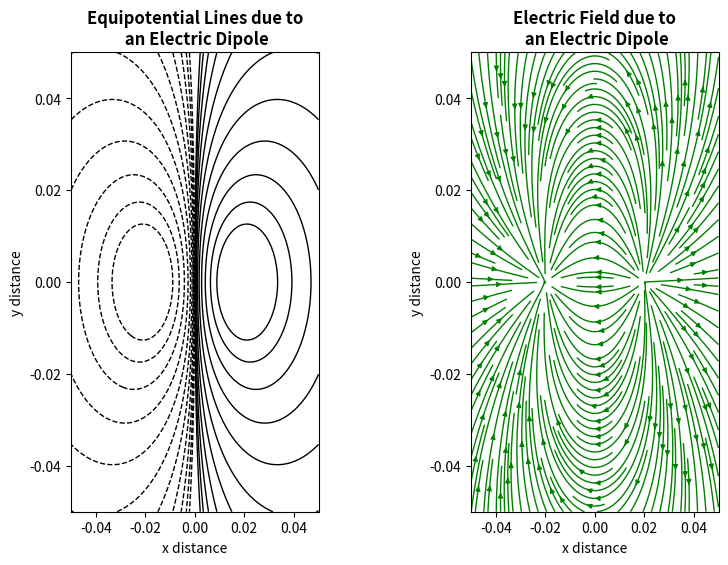

Source code (Python):
import numpy as np
import matplotlib.pyplot as plt

# compute the electric potential, V, at a point in space (x,y) due to a point 
# charge, q0, located at position r0 = (x0, y0).
def potential(q0, r0, x, y):
    k = 8.99e+9
    r = np.sqrt((x-r0[0])**2+(y-r0[1])**2)
    V = k*q0/r
    
    return V

# Compute the electric field, E, at a point in space (x,y) due to a point 
# charge, q0, located at position r0 = (x0, y0)
def Efield(q0, r0, x, y):
    k = 8.99e+9
    r = np.sqrt((x-r0[0])**2+(y-r0[1])**2)
    Ex = (k*q0*(x-r0[0]))/r**3
    Ey = (k*q0*(y-r0[1]))/r**3
    
    return Ex, Ey

r0 = np.zeros(2)

# 2D grid of x, y points
nx, ny = 100, 100
x = np.linspace(-0.05, 0.05, nx)
y = np.linspace(-0.05, 0.05, ny)
X, Y = np.meshgrid(x, y)

# electric field vector, E = (Ex, Ey), as components
Ex = np.zeros((ny, nx))
Ey = np.zeros((ny, nx))

# define the charges (charge & position) that make up the electric dipole
q1 = 2.0; x1 = 0.02; y1 = 0.0
q2 = -2.0; x2 = -0.02; y2 = 0.0

V = potential(q1, (x1, y1), x=X, y=Y)
V += potential(q2, (x2, y2), x=X, y=Y)

Ex, Ey = Efield(q1, (x1, y1), x=X, y=Y)
Ex2, Ey2 = Efield(q2, (x2, y2), x=X, y=Y)

Ex = Ex + Ex2
Ey = Ey + Ey2

# creating and formatting a subplot to display a contour plot of the electric 
# potential and a streamplot of the electric field due to an electric dipole
Vmin = np.amin(np.absolute(V))
Vmax = np.amax(np.absolute(V))

VpLines = 10**np.linspace(10, 12, 11)
VpLines = sorted(list(-VpLines)+list(VpLines))

fig, (ax1, ax2) = plt.subplots(1, 2)
fig.tight_layout(w_pad = 6, pad = 3)

ax1.contour(X, Y, V, levels = VpLines, colors = 'k', linewidths = 1)
ax2.streamplot(X, Y, Ex, Ey, color = 'g', linewidth= 1, density = 2, arrowstyle = '-|>', arrowsize = 0.7)

ax1.set_title("Equipotential Lines due to\n an Electric Dipole", fontweight = 'bold')
ax2.set_title("Electric Field due to\n an Electric Dipole", fontweight = 'bold')

ax1.set(xlabel = "x distance", ylabel = "y distance")
ax2.set(xlabel = "x distance", ylabel = "y distance")

ax2.set_xlim([-0.05, 0.05])
ax2.set_ylim([-0.05, 0.05])

fig.set_size_inches(8, 6)

plt.savefig('dipole.png', dpi = 900)
